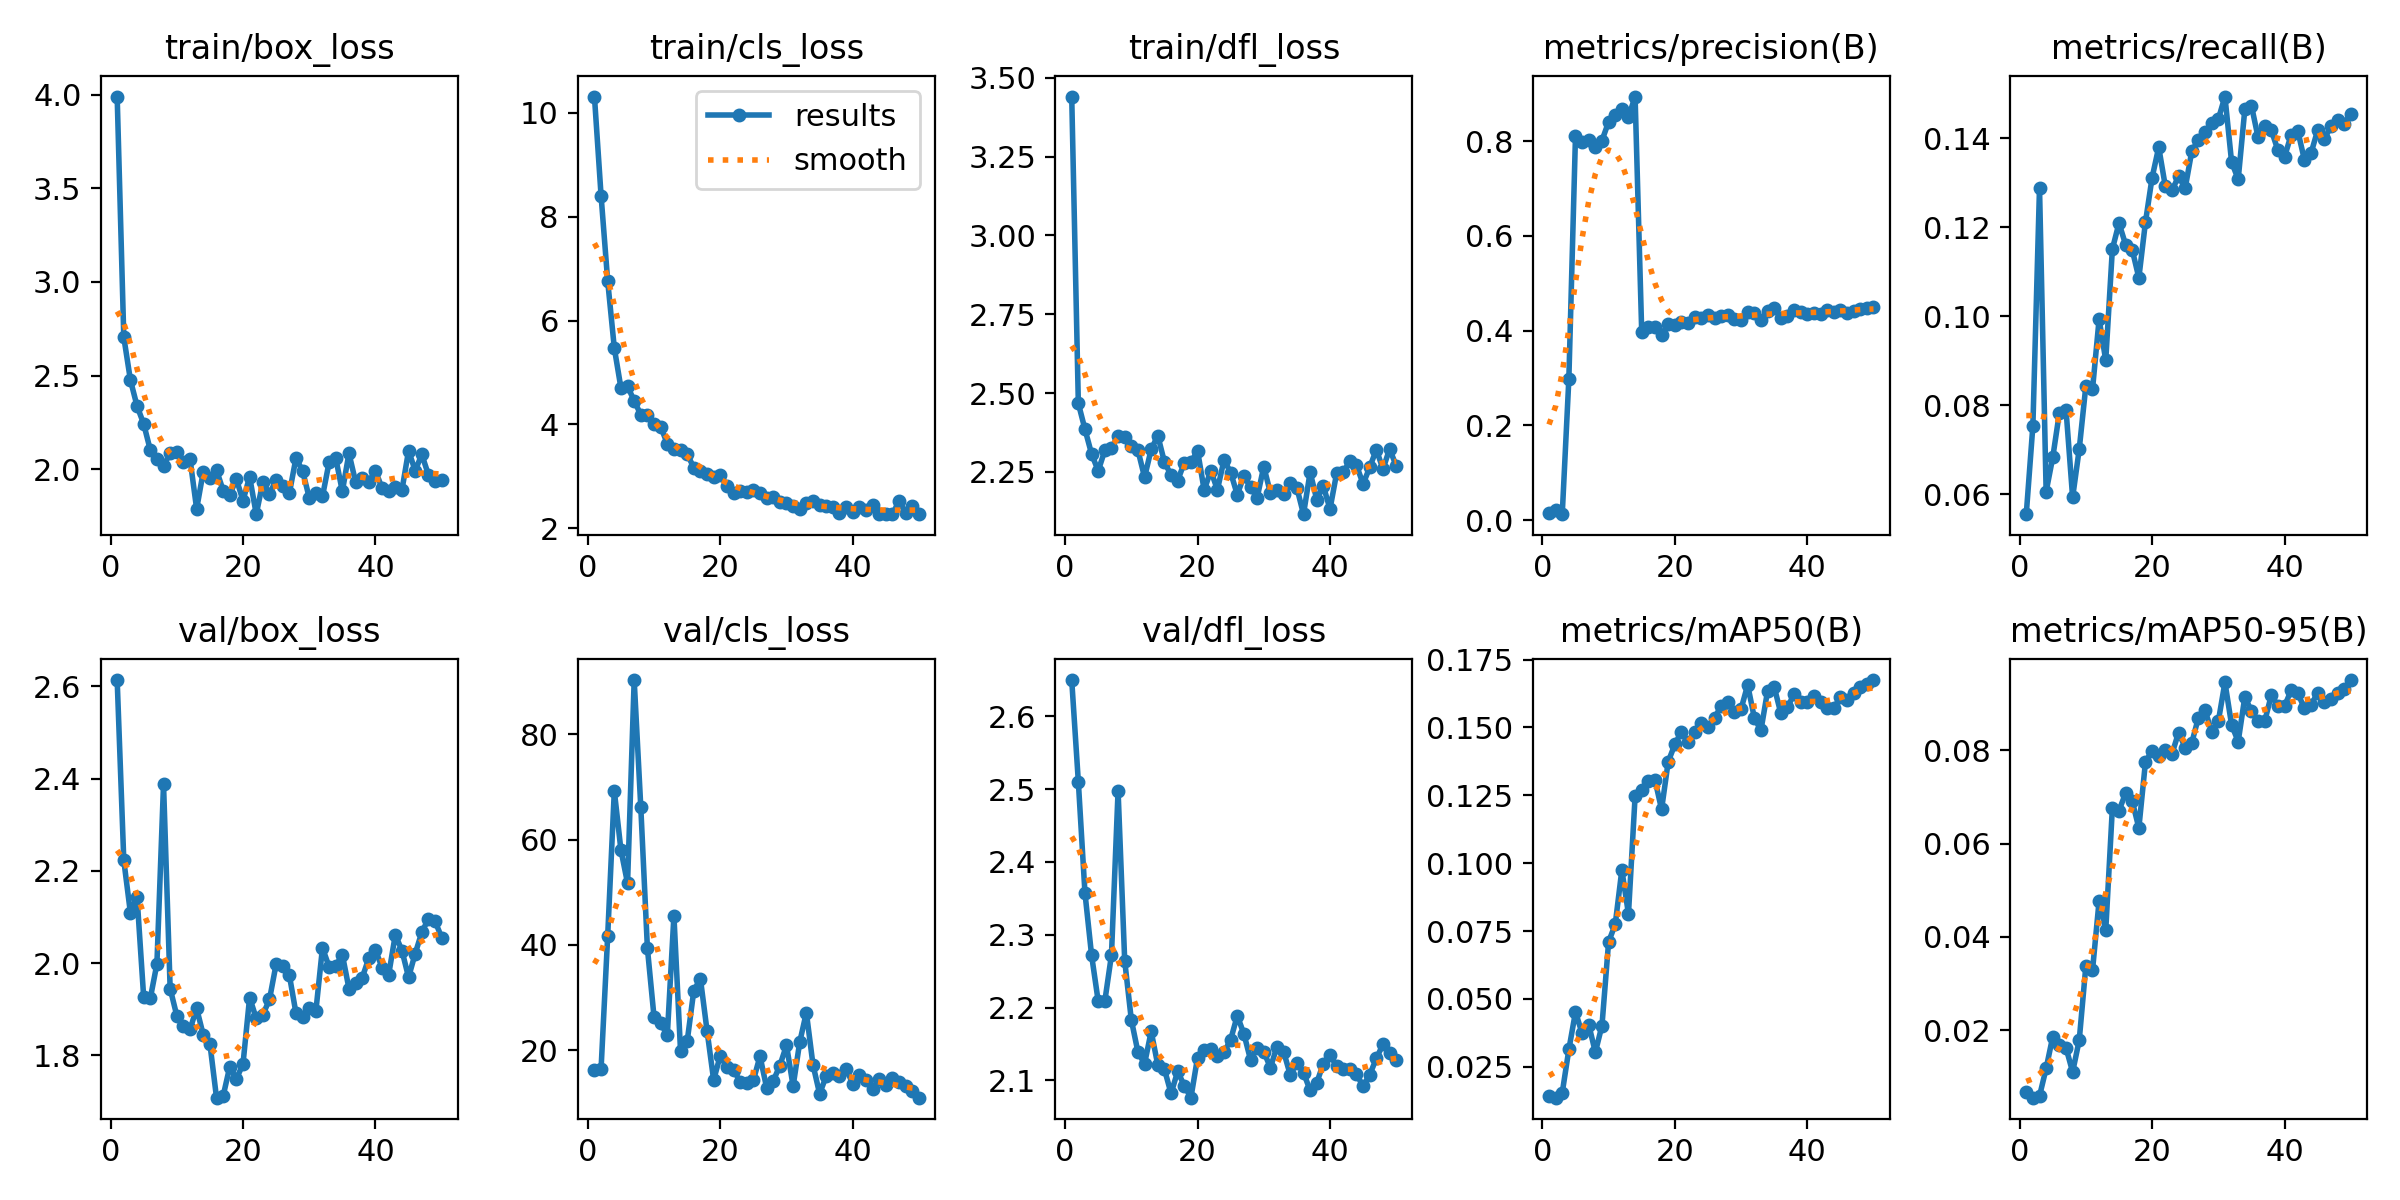

The file beside this chart, header and first rows:
epoch, train/box_loss, train/cls_loss, train/dfl_loss, metrics/precision(B), metrics/recall(B), metrics/mAP50(B), metrics/mAP50-95(B), val/box_loss, val/cls_loss, val/dfl_loss, replay_loss, lr/pg0, lr/pg1, lr/pg2
1, 3.991, 10.31, 3.441, 0.01486, 0.05554, 0.01402, 0.00691, 2.614, 16.18, 2.65, 1.636, 0.0004076, 0.0004076, 0.0004076
2, 2.705, 8.409, 2.467, 0.02188, 0.07545, 0.01358, 0.00559, 2.223, 16.45, 2.51, 0.5655, 0.0008079, 0.0008079, 0.0008079
3, 2.476, 6.763, 2.385, 0.01252, 0.1289, 0.01539, 0.00594, 2.109, 41.73, 2.357, 1.731, 0.001192, 0.001192, 0.001192
4, 2.337, 5.472, 2.307, 0.2985, 0.06061, 0.03134, 0.01185, 2.144, 69.25, 2.272, 1.223, 0.001176, 0.001176, 0.001176
5, 2.242, 4.703, 2.253, 0.8113, 0.06831, 0.04514, 0.01867, 1.927, 58.02, 2.209, 0.5929, 0.001151, 0.001151, 0.001151
6, 2.102, 4.735, 2.318, 0.7984, 0.07834, 0.0373, 0.01683, 1.924, 51.71, 2.209, 1.527, 0.001126, 0.001126, 0.001126
7, 2.055, 4.455, 2.326, 0.8037, 0.07907, 0.0405, 0.01627, 1.998, 90.3, 2.272, 2.976, 0.001102, 0.001102, 0.001102
8, 2.015, 4.188, 2.362, 0.7885, 0.0593, 0.03031, 0.01109, 2.388, 66.12, 2.498, 1.126, 0.001077, 0.001077, 0.001077
9, 2.086, 4.174, 2.36, 0.8017, 0.0702, 0.04017, 0.01793, 1.945, 39.33, 2.264, 1.632, 0.001052, 0.001052, 0.001052
10, 2.092, 4.005, 2.333, 0.8409, 0.08442, 0.071, 0.03384, 1.886, 26.29, 2.183, 1.807, 0.001027, 0.001027, 0.001027
11, 2.038, 3.957, 2.318, 0.8547, 0.08358, 0.07742, 0.03283, 1.863, 25.18, 2.139, 1.555, 0.001002, 0.001002, 0.001002
12, 2.054, 3.631, 2.233, 0.8678, 0.0994, 0.0975, 0.04775, 1.857, 22.8, 2.123, 0.8888, 0.0009778, 0.0009778, 0.0009778
13, 1.787, 3.523, 2.321, 0.8508, 0.09011, 0.08128, 0.0414, 1.902, 45.55, 2.167, 1.356, 0.000953, 0.000953, 0.000953
14, 1.986, 3.5, 2.365, 0.8945, 0.1151, 0.1246, 0.06758, 1.845, 19.85, 2.121, 0.6379, 0.0009283, 0.0009283, 0.0009283
15, 1.954, 3.429, 2.281, 0.3975, 0.121, 0.1271, 0.06704, 1.826, 21.67, 2.115, 1.098, 0.0009035, 0.0009035, 0.0009035
16, 1.994, 3.17, 2.24, 0.4076, 0.1161, 0.1304, 0.07079, 1.708, 31.3, 2.082, 0.8176, 0.0008787, 0.0008787, 0.0008787
17, 1.885, 3.101, 2.222, 0.4068, 0.115, 0.1307, 0.06909, 1.712, 33.59, 2.112, 0.8635, 0.000854, 0.000854, 0.000854
18, 1.862, 3.041, 2.279, 0.3916, 0.1087, 0.1198, 0.06333, 1.776, 23.74, 2.093, 1.385, 0.0008293, 0.0008293, 0.0008293
19, 1.946, 2.986, 2.28, 0.4135, 0.1212, 0.1374, 0.07748, 1.749, 14.33, 2.076, 1.987, 0.0008045, 0.0008045, 0.0008045
20, 1.831, 3.035, 2.317, 0.4118, 0.1312, 0.1437, 0.07986, 1.782, 18.99, 2.131, 1.493, 0.0007797, 0.0007797, 0.0007797
21, 1.959, 2.81, 2.192, 0.4194, 0.138, 0.1485, 0.07877, 1.926, 16.85, 2.141, 4.748, 0.000755, 0.000755, 0.000755
22, 1.759, 2.687, 2.253, 0.4169, 0.1292, 0.1446, 0.07997, 1.88, 16.33, 2.144, 1.208, 0.0007302, 0.0007302, 0.0007302
23, 1.93, 2.712, 2.193, 0.4298, 0.1283, 0.1482, 0.07918, 1.888, 14.01, 2.133, 1.112, 0.0007055, 0.0007055, 0.0007055
24, 1.867, 2.709, 2.288, 0.4273, 0.1315, 0.1516, 0.08377, 1.921, 13.74, 2.139, 0.9349, 0.0006808, 0.0006808, 0.0006808
25, 1.942, 2.735, 2.248, 0.4335, 0.1289, 0.1501, 0.08051, 1.998, 14.31, 2.156, 1.736, 0.000656, 0.000656, 0.000656
26, 1.908, 2.69, 2.177, 0.4269, 0.1372, 0.1534, 0.08162, 1.995, 18.87, 2.189, 0.976, 0.0006312, 0.0006312, 0.0006312
27, 1.87, 2.579, 2.237, 0.4305, 0.1397, 0.1581, 0.08698, 1.974, 12.87, 2.164, 0.7211, 0.0006065, 0.0006065, 0.0006065
28, 2.059, 2.61, 2.201, 0.4329, 0.1414, 0.1593, 0.08852, 1.892, 14.18, 2.128, 1.607, 0.0005818, 0.0005818, 0.0005818
29, 1.989, 2.503, 2.168, 0.424, 0.1434, 0.1555, 0.08391, 1.884, 17.1, 2.144, 1.752, 0.000557, 0.000557, 0.000557
30, 1.847, 2.494, 2.267, 0.4234, 0.1443, 0.1568, 0.08616, 1.903, 20.95, 2.139, 0.9235, 0.0005322, 0.0005322, 0.0005322
31, 1.871, 2.433, 2.183, 0.4405, 0.1494, 0.1657, 0.09451, 1.896, 13.18, 2.118, 2.156, 0.0005075, 0.0005075, 0.0005075
32, 1.853, 2.366, 2.191, 0.4365, 0.1347, 0.1536, 0.08544, 2.033, 21.56, 2.146, 0.8699, 0.0004827, 0.0004827, 0.0004827
33, 2.036, 2.481, 2.179, 0.4226, 0.1308, 0.1489, 0.08182, 1.992, 27.15, 2.139, 0.859, 0.000458, 0.000458, 0.000458
34, 2.059, 2.519, 2.214, 0.4405, 0.1465, 0.1634, 0.09138, 1.994, 17.24, 2.108, 0.656, 0.0004332, 0.0004332, 0.0004332
35, 1.881, 2.441, 2.199, 0.4477, 0.1474, 0.165, 0.08837, 2.018, 11.74, 2.124, 2.051, 0.0004085, 0.0004085, 0.0004085
36, 2.084, 2.422, 2.115, 0.4278, 0.1403, 0.1553, 0.08613, 1.945, 15.1, 2.111, 2.308, 0.0003837, 0.0003837, 0.0003837
37, 1.931, 2.413, 2.249, 0.4314, 0.1429, 0.1574, 0.08616, 1.956, 15.65, 2.086, 0.2248, 0.000359, 0.000359, 0.000359
38, 1.95, 2.302, 2.162, 0.4441, 0.1419, 0.1623, 0.09175, 1.968, 15.07, 2.097, 2.91, 0.0003343, 0.0003343, 0.0003343
39, 1.933, 2.419, 2.204, 0.4396, 0.1373, 0.1595, 0.08949, 2.011, 16.48, 2.123, 0.5392, 0.0003095, 0.0003095, 0.0003095
40, 1.99, 2.321, 2.132, 0.4362, 0.1358, 0.1595, 0.08939, 2.029, 13.66, 2.135, 0.956, 0.0002848, 0.0002848, 0.0002848
41, 1.898, 2.418, 2.245, 0.4368, 0.1408, 0.1614, 0.09284, 1.99, 15.38, 2.12, 1.583, 0.00026, 0.00026, 0.00026
42, 1.88, 2.36, 2.249, 0.436, 0.1417, 0.1593, 0.0922, 1.975, 14.4, 2.115, 0.8063, 0.0002352, 0.0002352, 0.0002352
43, 1.904, 2.443, 2.283, 0.4431, 0.1352, 0.157, 0.08892, 2.062, 12.63, 2.115, 0.8048, 0.0002105, 0.0002105, 0.0002105
44, 1.887, 2.282, 2.27, 0.4401, 0.1367, 0.1571, 0.08967, 2.027, 14.61, 2.108, 0.797, 0.0001857, 0.0001857, 0.0001857
45, 2.098, 2.283, 2.212, 0.4436, 0.1419, 0.1611, 0.09224, 1.969, 13.32, 2.092, 3.137, 0.000161, 0.000161, 0.000161
46, 1.992, 2.273, 2.264, 0.4377, 0.1398, 0.1601, 0.09028, 2.021, 14.82, 2.108, 0.6873, 0.0001363, 0.0001363, 0.0001363
47, 2.078, 2.528, 2.321, 0.4426, 0.1427, 0.1628, 0.09101, 2.067, 13.96, 2.13, 0.4975, 0.0001115, 0.0001115, 0.0001115
48, 1.969, 2.292, 2.259, 0.4454, 0.1442, 0.1648, 0.09228, 2.096, 13.21, 2.15, 1.382, 8.675e-05, 8.675e-05, 8.675e-05
49, 1.935, 2.421, 2.322, 0.4472, 0.1433, 0.1661, 0.09304, 2.091, 12.21, 2.138, 2.32, 6.2e-05, 6.2e-05, 6.2e-05
50, 1.941, 2.281, 2.269, 0.4506, 0.1455, 0.1675, 0.095, 2.056, 10.99, 2.128, 2.195, 3.725e-05, 3.725e-05, 3.725e-05
